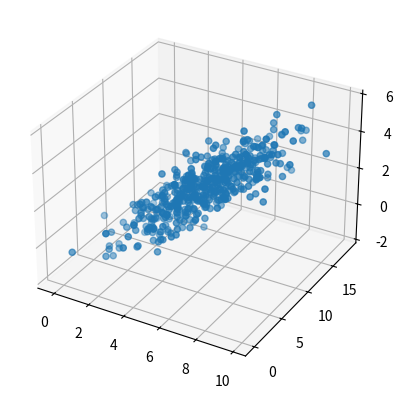
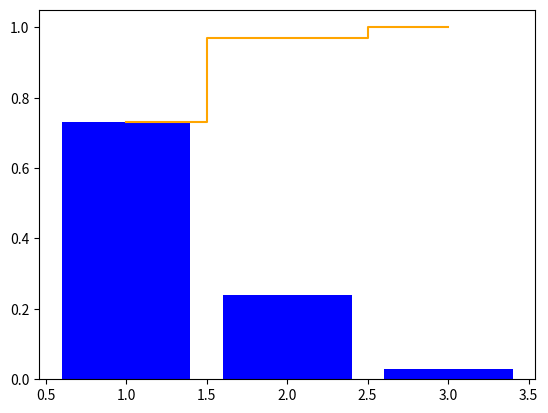
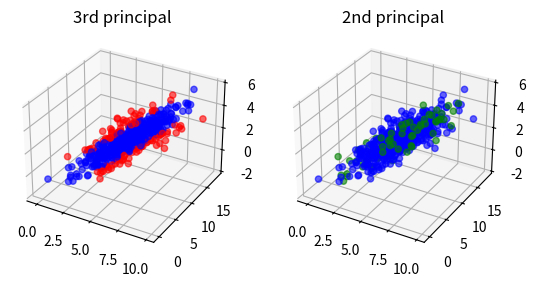
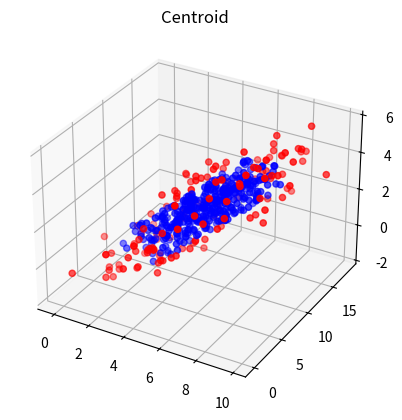

Recreate these plots in Python, in order.
import numpy as np
import matplotlib.pyplot as plt

random_vectors = np.random.multivariate_normal(mean=[5, 10, 2], cov=[[3, 2, 2], [2, 10, 1], [2, 1, 2]], size=500)

fig = plt.figure()
ax = fig.add_subplot(111, projection='3d')
scatter = ax.scatter(random_vectors[:, 0], random_vectors[:, 1], random_vectors[:, 2])

plt.show()

mean_vector = np.mean(random_vectors, axis=0)
centered_data = random_vectors - mean_vector

cov_matrix = np.cov(centered_data, rowvar=False)

eigenvalues, eigenvectors = np.linalg.eig(cov_matrix)

sorted_indices = np.argsort(eigenvalues)[::-1]
sorted_eigenvalues = eigenvalues[sorted_indices]

cumulative_explained_variance = np.cumsum(sorted_eigenvalues) / np.sum(sorted_eigenvalues)

plt.figure()
plt.bar(range(1, len(sorted_eigenvalues) + 1), sorted_eigenvalues / np.sum(sorted_eigenvalues), color='blue')
plt.step(range(1, len(sorted_eigenvalues) + 1), cumulative_explained_variance, where='mid', color='orange')
plt.show()

sorted_eigenvectors = eigenvectors[:, sorted_indices]

projected_data = centered_data @ sorted_eigenvectors

third_pc_values = projected_data[:, 2] 
mean_third_pc = np.mean(third_pc_values)
threshold_third_pc = np.quantile(third_pc_values, 0.9)  
labels_third_pc = np.abs(third_pc_values - mean_third_pc) > threshold_third_pc

second_pc_values = projected_data[:, 1]
mean_second_pc = np.mean(second_pc_values)
threshold_second_pc = np.quantile(second_pc_values, 0.9)
labels_second_pc = np.abs(second_pc_values - mean_second_pc) > threshold_second_pc

fig = plt.figure()
ax1 = fig.add_subplot(121, projection='3d')
ax1.scatter(random_vectors[:, 0], random_vectors[:, 1], random_vectors[:, 2], 
            c=['red' if label else 'blue' for label in labels_third_pc], alpha=0.6)

ax2 = fig.add_subplot(122, projection='3d') 
ax2.scatter(random_vectors[:, 0], random_vectors[:, 1], random_vectors[:, 2], 
            c=['green' if label else 'blue' for label in labels_second_pc], alpha=0.6)

ax1.title.set_text('3rd principal')
ax2.title.set_text('2nd principal')
plt.show()

std_devs = np.std(projected_data, axis=0)  
normalized_distances = np.abs(projected_data / std_devs)

contamination_rate = 0.1
threshold = np.quantile(normalized_distances, 1 - contamination_rate)

outlier_labels = np.any(normalized_distances > threshold, axis=1)  

fig = plt.figure()
ax = fig.add_subplot(111, projection='3d')
ax.scatter(random_vectors[:, 0], random_vectors[:, 1], random_vectors[:, 2], 
           c=['red' if label else 'blue' for label in outlier_labels])

plt.title('Centroid')
plt.show()
